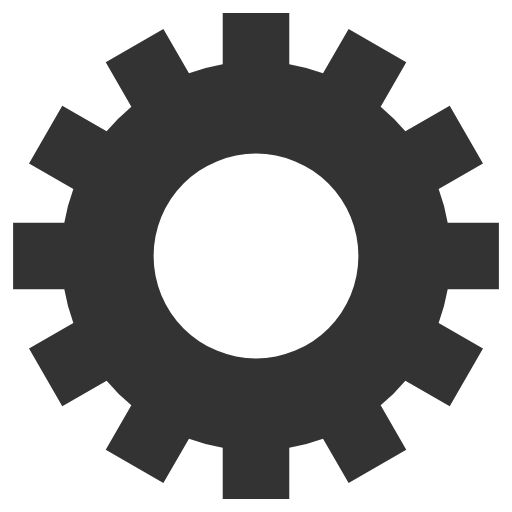
t = 0.00 s
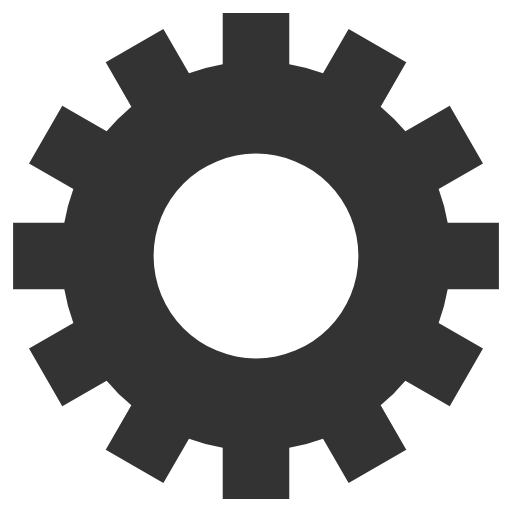
t = 0.88 s
t = 1.75 s: frame unchanged from t = 0.88 s, image omitted
t = 2.63 s: frame unchanged from t = 0.88 s, image omitted

The animated SVG that drew these frames (rendered in a browser with its animation timeline set to each time). Animation: 1 SMIL element (animateTransform=1); one cycle of 3.50 s, repeats indefinitely.

<svg class="lds-gear" width="40px"  height="40px"  xmlns="http://www.w3.org/2000/svg" xmlns:xlink="http://www.w3.org/1999/xlink" viewBox="0 0 100 100" preserveAspectRatio="xMidYMid" style="background: none;"><g transform="translate(50 50)">
<g transform="rotate(282.831)">
<animateTransform attributeName="transform" type="rotate" values="0;360" keyTimes="0;1" dur="3.5s" repeatCount="indefinite"></animateTransform><path d="M37.43995192304605 -6.5 L47.43995192304605 -6.5 L47.43995192304605 6.5 L37.43995192304605 6.5 A38 38 0 0 1 35.67394948182593 13.090810836924174 L35.67394948182593 13.090810836924174 L44.33420351967032 18.090810836924174 L37.83420351967032 29.34914108612188 L29.17394948182593 24.34914108612188 A38 38 0 0 1 24.34914108612188 29.17394948182593 L24.34914108612188 29.17394948182593 L29.34914108612188 37.83420351967032 L18.090810836924184 44.33420351967032 L13.090810836924183 35.67394948182593 A38 38 0 0 1 6.5 37.43995192304605 L6.5 37.43995192304605 L6.500000000000001 47.43995192304605 L-6.499999999999995 47.43995192304606 L-6.499999999999996 37.43995192304606 A38 38 0 0 1 -13.09081083692417 35.67394948182593 L-13.09081083692417 35.67394948182593 L-18.09081083692417 44.33420351967032 L-29.34914108612187 37.834203519670325 L-24.349141086121872 29.173949481825936 A38 38 0 0 1 -29.17394948182592 24.34914108612189 L-29.17394948182592 24.34914108612189 L-37.83420351967031 29.349141086121893 L-44.33420351967031 18.0908108369242 L-35.67394948182592 13.090810836924193 A38 38 0 0 1 -37.43995192304605 6.5000000000000036 L-37.43995192304605 6.5000000000000036 L-47.43995192304605 6.500000000000004 L-47.43995192304606 -6.499999999999993 L-37.43995192304606 -6.499999999999994 A38 38 0 0 1 -35.67394948182593 -13.090810836924167 L-35.67394948182593 -13.090810836924167 L-44.33420351967032 -18.090810836924163 L-37.834203519670325 -29.34914108612187 L-29.173949481825936 -24.34914108612187 A38 38 0 0 1 -24.349141086121893 -29.17394948182592 L-24.349141086121893 -29.17394948182592 L-29.349141086121897 -37.834203519670304 L-18.0908108369242 -44.334203519670304 L-13.090810836924195 -35.67394948182592 A38 38 0 0 1 -6.500000000000005 -37.43995192304605 L-6.500000000000005 -37.43995192304605 L-6.500000000000007 -47.43995192304605 L6.49999999999999 -47.43995192304606 L6.499999999999992 -37.43995192304606 A38 38 0 0 1 13.090810836924149 -35.67394948182594 L13.090810836924149 -35.67394948182594 L18.090810836924142 -44.33420351967033 L29.349141086121847 -37.83420351967034 L24.349141086121854 -29.17394948182595 A38 38 0 0 1 29.17394948182592 -24.349141086121893 L29.17394948182592 -24.349141086121893 L37.834203519670304 -29.349141086121897 L44.334203519670304 -18.0908108369242 L35.67394948182592 -13.090810836924197 A38 38 0 0 1 37.43995192304605 -6.500000000000007 M0 -20A20 20 0 1 0 0 20 A20 20 0 1 0 0 -20" fill="#333333"></path></g></g></svg>